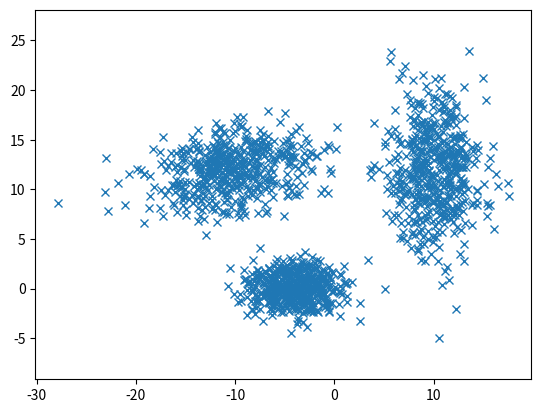
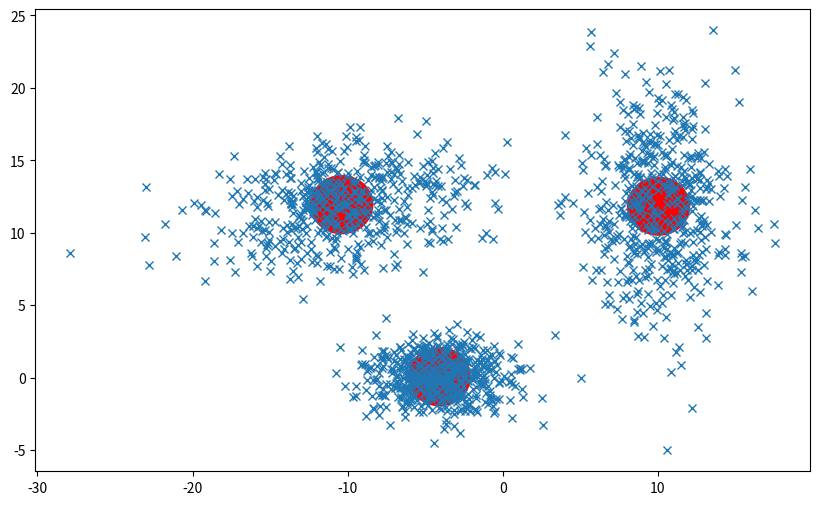
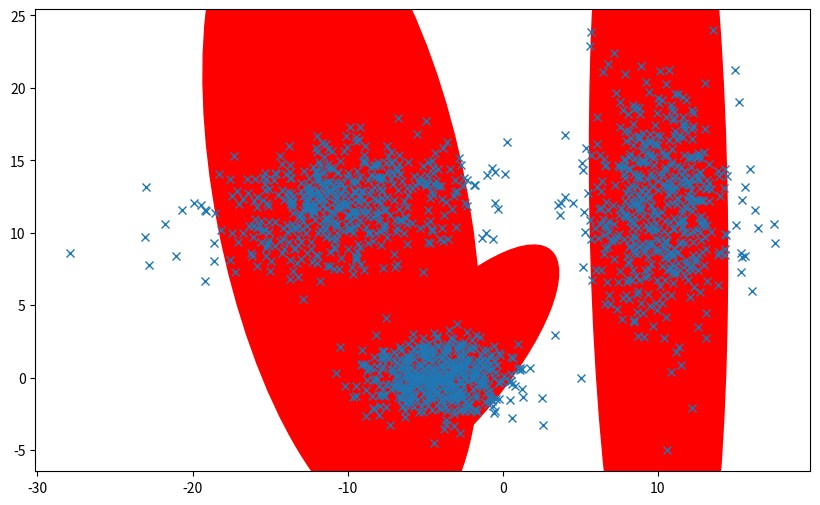
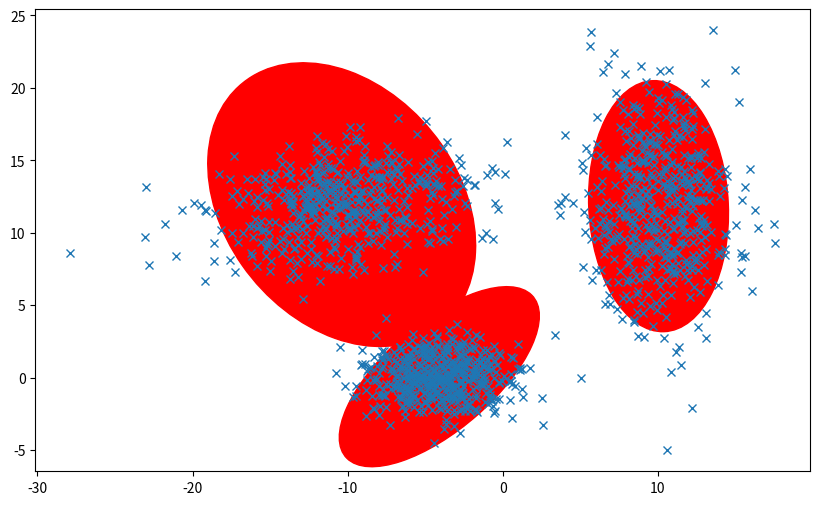
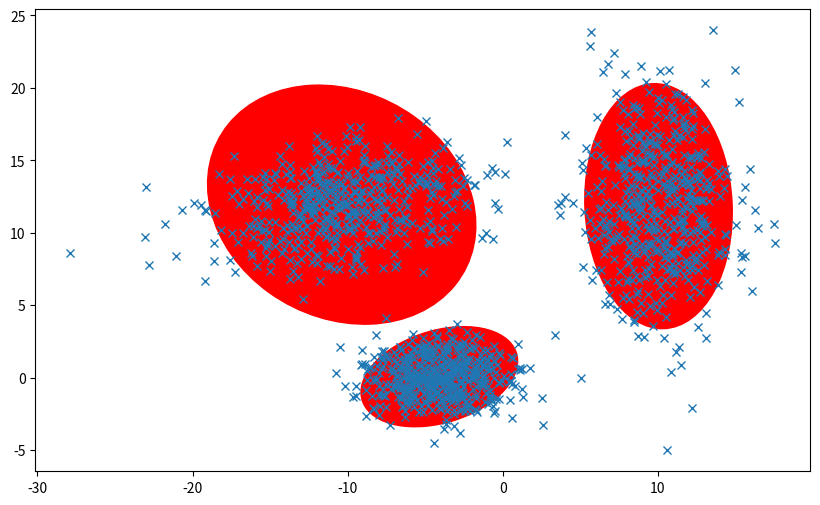
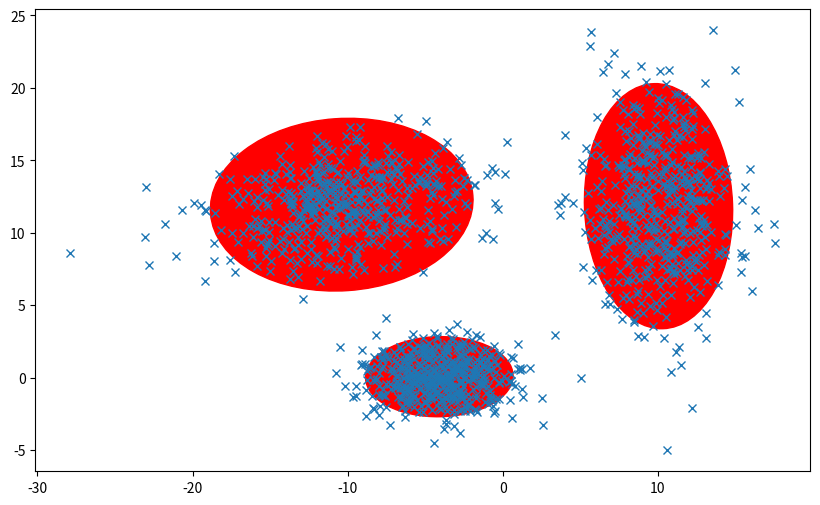
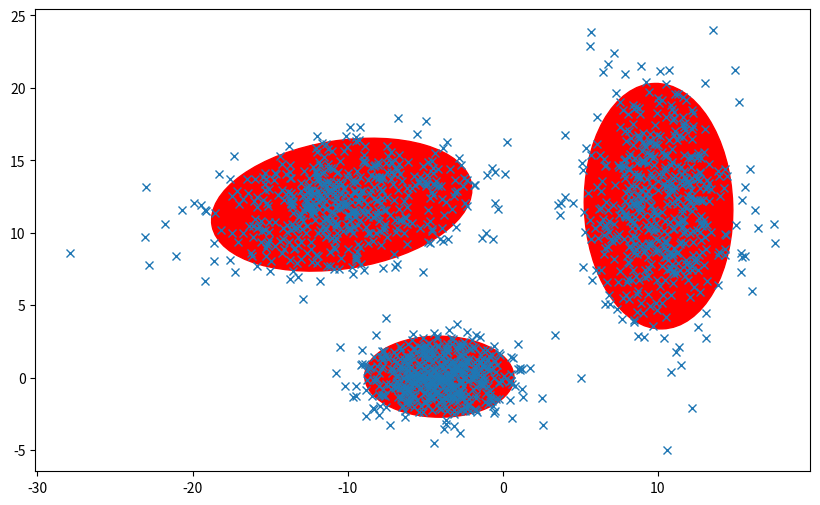
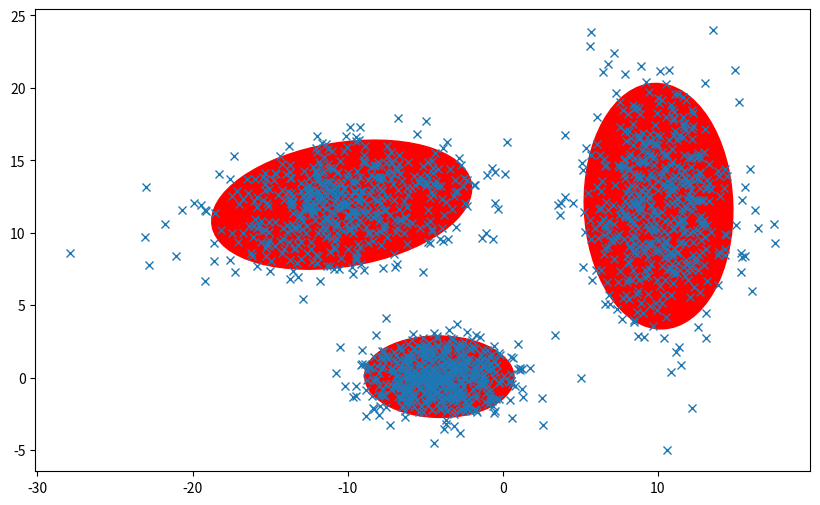
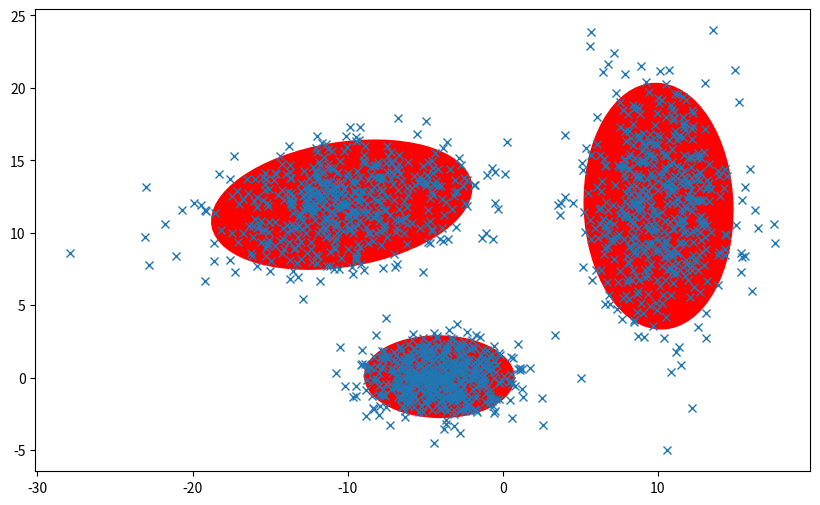
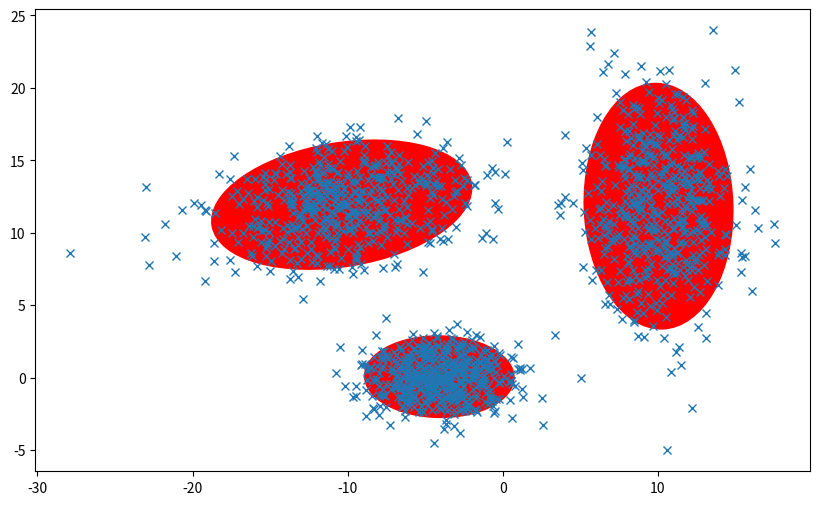

The script that saved these images, in order:
import numpy as np;
import matplotlib.pyplot as pyplt;
from scipy.stats import multivariate_normal
import pylab as plab
from matplotlib.patches import Ellipse
from numpy import linalg as LA


def plot(points, mu, sigma):

    plab.plot(points[:,0], points[:,1], 'x')
    for i in range(3):
        draw_mean_cov(mu[i],sigma[i])

def draw_mean_cov(mu,sigma):

    def sortedEigenValuesAndVectors(sigma):

        eigenValues, eigenVectors = LA.eigh(sigma)
        sorted_indices = np.argsort(eigenValues) #Returns the indices that would sort an array.
        return eigenValues[sorted_indices], eigenVectors[:, sorted_indices]


    ax = plab.gca() #get current axis

    eigenValues, eigenVectors = sortedEigenValuesAndVectors(sigma)
    theta = np.degrees(np.arctan2(*eigenVectors[:, 0][::-1]))


    width,height = 4 * np.sqrt(abs(eigenValues))
    ellip = Ellipse(xy=mu, width=width, height=height, angle=theta,color='r')

    ax.add_artist(ellip)
    return ellip


def initialize_2D(classes,samples):
    w, h = classes, samples
    result = [[0 for x in range(w)] for y in range(h)]
    return result

def data_generation():

    mean = [[-4, 0], [10, 12], [-10, 12]]
    cov = [[[6, 0], [0, 2]], [[5, 0], [0, 20]], [[20, 2], [2, 5]]]

    x, y = np.random.multivariate_normal(mean[0], cov[0], 500).T

    a, b = np.random.multivariate_normal(mean[1], cov[1], 500).T
    x = np.array(list(x) + list(a))
    y = np.array(list(y) + list(b))

    a, b = np.random.multivariate_normal(mean[2], cov[2], 500).T
    x = np.array(list(x) + list(a))
    y = np.array(list(y) + list(b))

    combined = np.vstack((x, y)).T
    return combined

def initializeParameters(points):

    points = np.array(points)
    a = np.random.randint(0,points.shape[0],3)
    mu = initialize_2D(2,3)
    for i in range(3):
        mu[i][0] = points[a[i]][0]
        mu[i][1] = points[a[i]][1]

    sigma = [np.eye(2)]* 3
    w = np.random.randint(1,1000,3);
    sum = w[0]+w[1]+w[2];
    w = w/sum

    mu = np.array(mu)
    sigma = np.array(sigma)
    return mu,sigma,w;


def Pdfs(points,mu,sigma):
    y = initialize_2D(3, points.shape[0])
    for i in range(3):
        y[i] = multivariate_normal.pdf(points, mu[i], sigma[i]);
    return y

def E_Step(n_matrix,w,points):

    pij = np.zeros((points.shape[0], 3))
    for i in range(3):
        pij[:,i] = w[i]*n_matrix[i]
    pij = (pij.T / np.sum(pij, axis=1)).T # running horizontally across columns (axis 1).


    return pij;

def M_Step(pij,mu,sigma,points):
    points_per_distribution = np.sum(pij, axis = 0) #running vertically downwards across rows (axis 0),
    point_minus_mu = np.zeros((3,points.shape[0], 2))

    for i in range (3):
        sum_x = 0
        sum_y = 0
        for j in range (points.shape[0]):
            sum_x= sum_x+ pij[j][i]*points[j][0]
            sum_y = sum_y + pij[j][i] * points[j][1]

        point_minus_mu[i] = points - mu[i]
        mu[i][0] = sum_x/points_per_distribution[i]
        mu[i][1] = sum_y/points_per_distribution[i]


    for i in range(3):
        sigma[i] = np.dot(np.multiply(point_minus_mu[i].T,pij[:,i]),point_minus_mu[i])
        sigma[i] = sigma[i]/points_per_distribution[i]

    w = points_per_distribution/points.shape[0]

    return mu,sigma,w;


def logLikelihood(n_matrix,w,points):
    temp = np.zeros((points.shape[0], 3))
    for i in range(3):
        temp[:, i] = w[i] * n_matrix[i]

    log_likelihood = np.sum(np.log(np.sum(temp, axis=1))) #running horizontally across columns (axis 1).
    return log_likelihood

def main():

    np.random.seed(20)
    points = data_generation()
    np.random.shuffle(points)

    pyplt.plot(points[:,0], points[:,1], 'x')
    pyplt.axis('equal')
    pyplt.show()

    mu,sigma,w=initializeParameters(points)
    print(mu)
    print(sigma)
    print(w)

    prev =-9999.99
    fig = plab.figure(figsize=(10, 6))
    plot(points, mu, sigma)
    plab.show()

    prev = -9999.99
    while(True):

        n_matrix = Pdfs(points,mu,sigma)

        pij=E_Step(n_matrix,w,points)

        mu,sigma,w = M_Step(pij,mu,sigma,points)

        log_L=logLikelihood(n_matrix,w,points)

        fig = plab.figure(figsize=(10, 6))
        plot(points, mu, sigma)
        plab.show()

        if(np.abs(log_L-prev)<0.001):
            break
        prev = log_L

    print(mu)
    print(sigma)
    print(w)



if __name__ == '__main__':
    main()